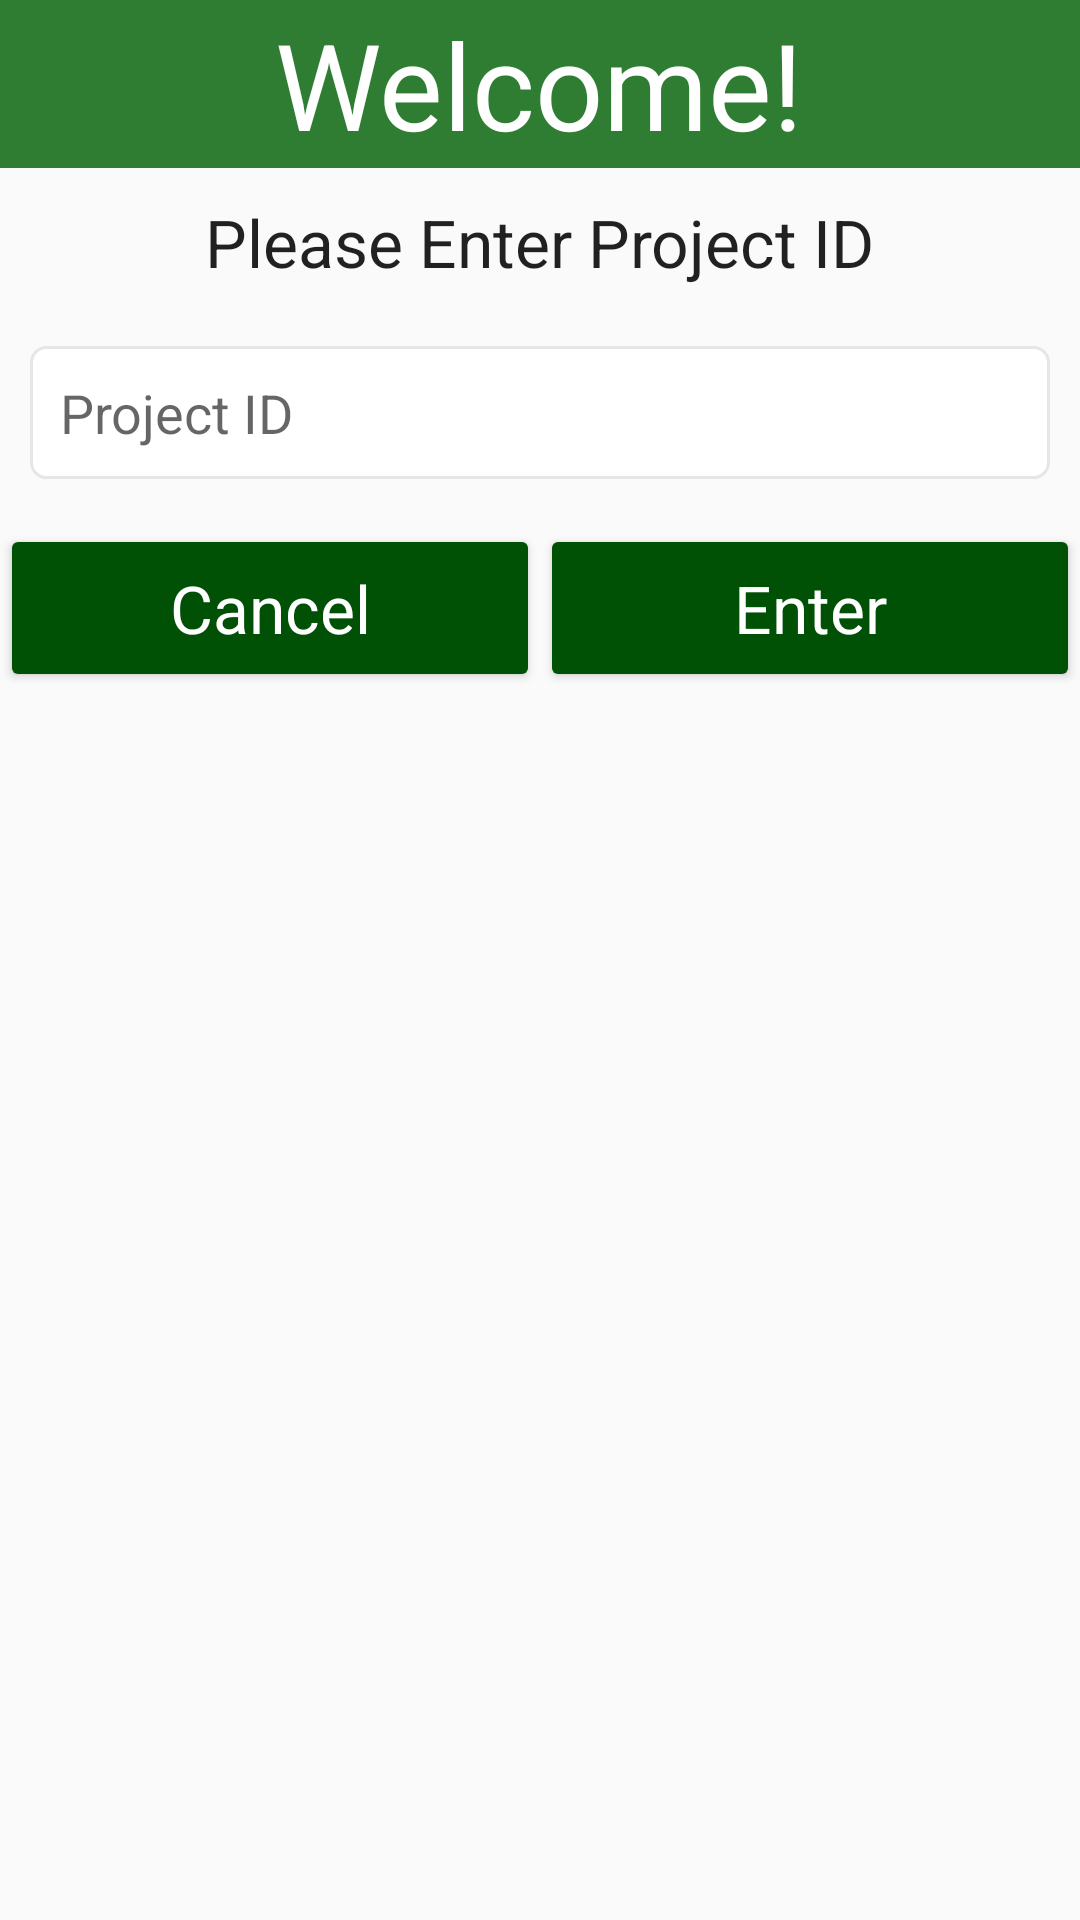

Produce the Android XML layout that renders to this screen, including the resource entries it uses.
<!-- AndroidManifest.xml: application theme AppTheme -->
<!-- res/layout/dialog_layout.xml -->
<?xml version="1.0" encoding="utf-8"?>
<layout>

    <LinearLayout xmlns:android="http://schemas.android.com/apk/res/android"
        android:layout_width="match_parent"
        android:layout_height="wrap_content"
        android:layout_margin="10dp"
        android:orientation="vertical">

        <RelativeLayout
            android:layout_width="match_parent"
            android:layout_height="?attr/actionBarSize"
            android:background="@color/colorPrimary">

            <TextView
                android:layout_width="wrap_content"
                android:layout_height="wrap_content"
                android:layout_centerInParent="true"
                android:layout_gravity="center_horizontal"
                android:text="Welcome!"
                android:textAppearance="@style/TextAppearance.AppCompat.Large"
                android:textColor="@android:color/white"
                android:textSize="40sp" />

        </RelativeLayout>


        <TextView
            android:layout_width="wrap_content"
            android:layout_height="wrap_content"
            android:layout_gravity="center_horizontal"
            android:layout_margin="10dp"
            android:text="Please Enter Project ID"
            android:textAppearance="@style/TextAppearance.AppCompat.Large" />


        <EditText
            android:id="@+id/etProjectID"
            android:layout_width="match_parent"
            android:layout_height="wrap_content"
            android:layout_margin="10dp"
            android:background="@drawable/et_style"
            android:hint="Project ID"
            android:inputType="number"
            android:maxLength="3"
            android:padding="10dp" />


        <LinearLayout
            android:layout_width="match_parent"
            android:layout_height="wrap_content"
            android:layout_marginTop="5dp"
            android:orientation="horizontal">


            <Button
                android:id="@+id/cancelBtn"
                android:layout_width="0dp"
                android:layout_height="?attr/actionBarSize"
                android:layout_weight="1"
                android:backgroundTint="@color/colorPrimaryDark"
                android:text="Cancel"
                android:textAppearance="@style/TextAppearance.AppCompat.Large"
                android:textColor="@android:color/white" />

            <Button
                android:id="@+id/enterProjectIdBtn"
                android:layout_width="0dp"
                android:layout_height="?attr/actionBarSize"
                android:layout_weight="1"
                android:backgroundTint="@color/colorPrimaryDark"
                android:text="Enter"
                android:textAppearance="@style/TextAppearance.AppCompat.Large"
                android:textColor="@android:color/white" />
        </LinearLayout>


    </LinearLayout>
</layout>
<!-- resources referenced by this layout -->
<resources>
  <color name="colorPrimary">#2e7d32</color>
  <color name="colorPrimaryDark">#005005</color>
  <!-- drawable et_style (drawable) -->
  <?xml version="1.0" encoding="utf-8"?>
  <shape xmlns:android="http://schemas.android.com/apk/res/android"
      android:shape="rectangle">
  
  
      <corners android:radius="5dp" />
      <solid android:color="@android:color/white" />
      <stroke
          android:width="1dp"
          android:color="#e6e6e6" />
  
  </shape>
  <style name="AppTheme" parent="Theme.AppCompat.Light.DarkActionBar">
          
          <item name="colorPrimary">@color/colorPrimary</item>
          <item name="colorPrimaryDark">@color/colorPrimaryDark</item>
          <item name="colorAccent">@color/colorAccent</item>
      </style>
  <color name="colorAccent">#90cd7e</color>
</resources>
